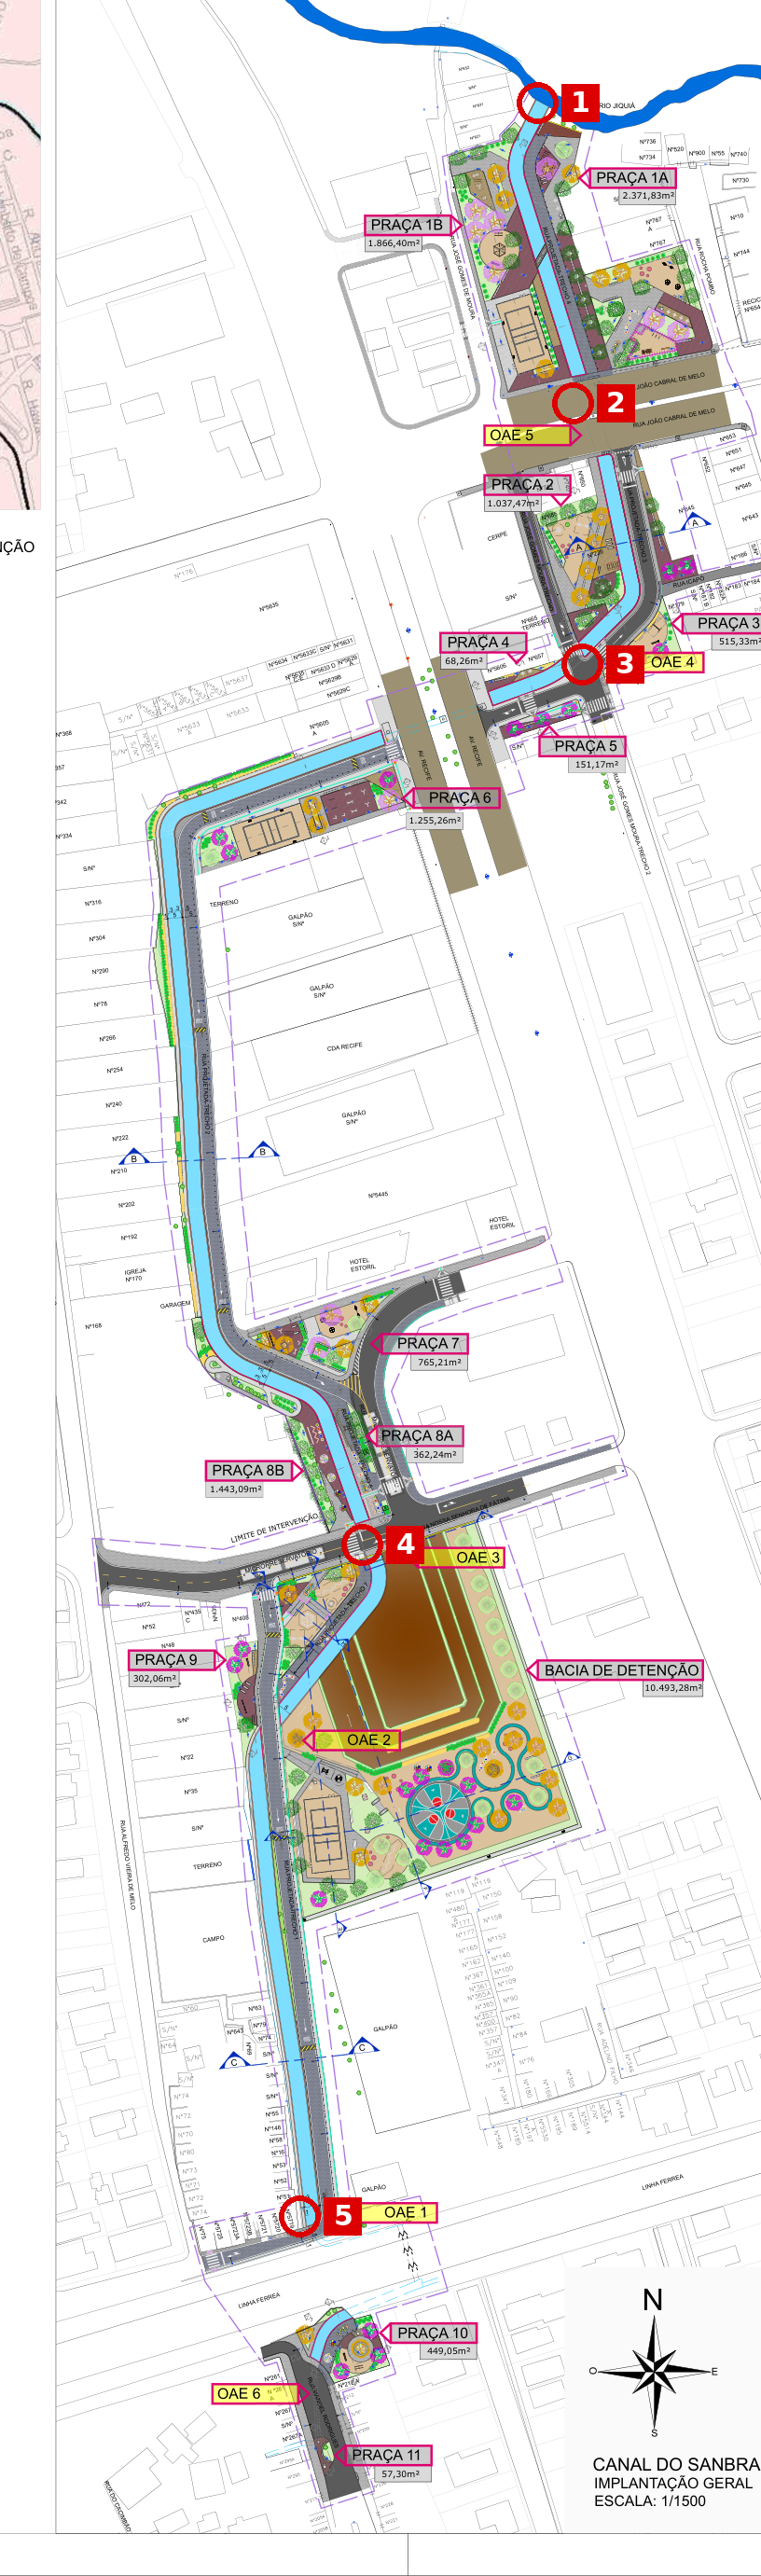

The table this chart was drawn from, first rows:
n, descricao, x_pt, y_pt, lat, lon
1, Canal encontra o Rio Jiquiá, 680, 129, , 
2, Canal × Rua João Cabral de Melo (OAE 5), 704, 330, , 
3, Cruzamento junto à OAE 4, 710, 505, , 
4, Canal × rua da OAE 3 (quina da bacia de …, 563, 1095, -8.083, -34.93
5, Canal na OAE 1 (sul), 521, 1545, -8.085, -34.93
